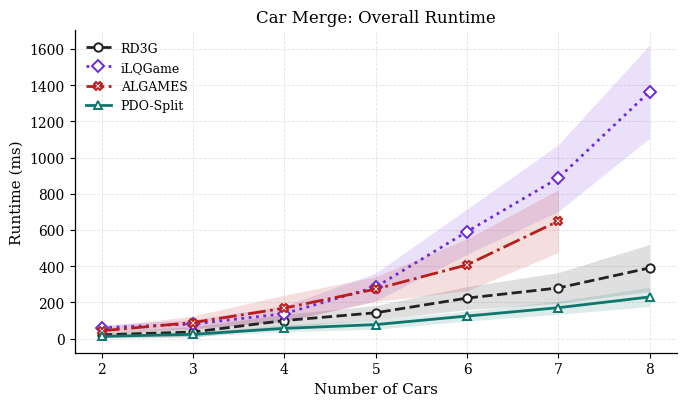
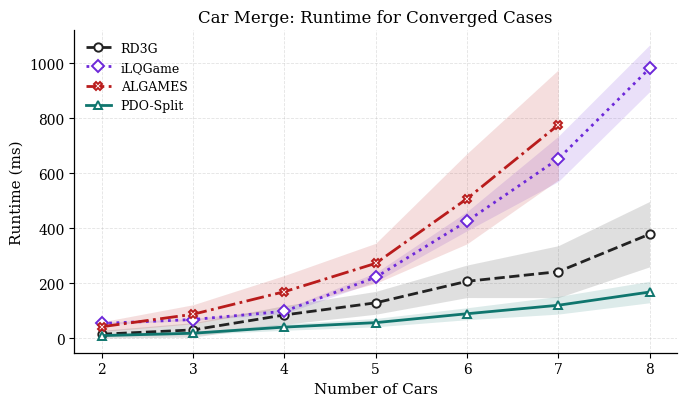
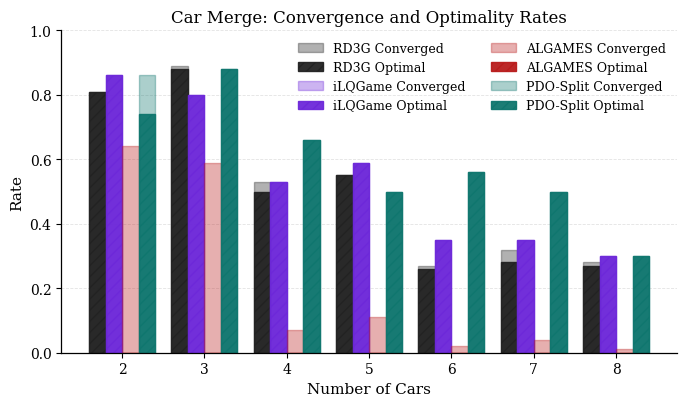
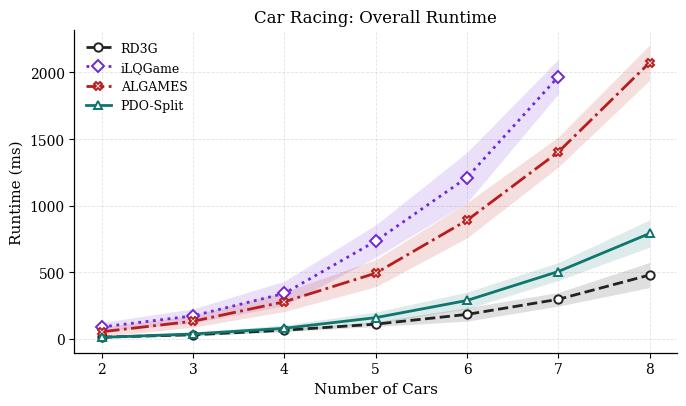
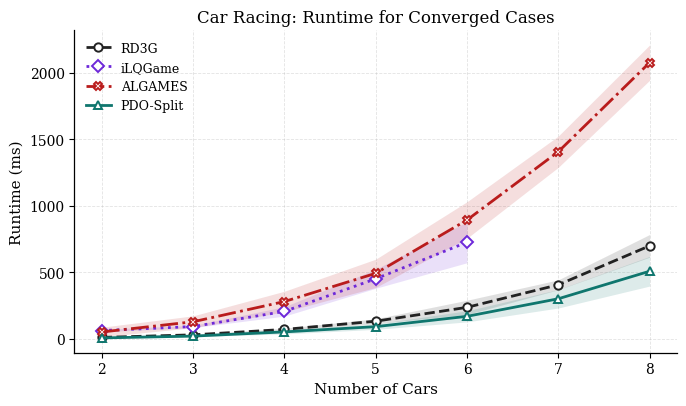
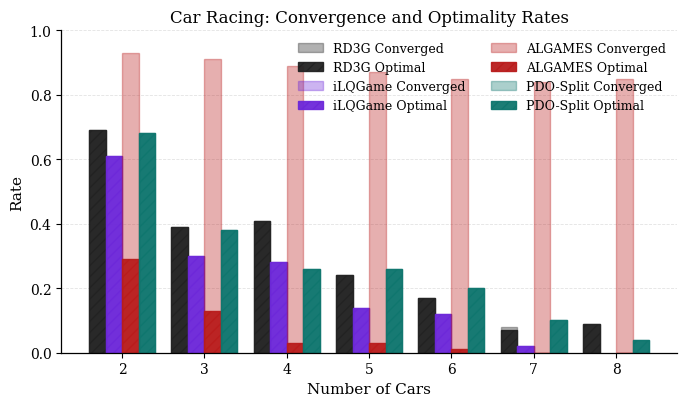

Write Python code to recreate these figures, in order.
import numpy as np
import matplotlib.pyplot as plt


CARS = np.array([2, 3, 4, 5, 6, 7, 8], dtype=float)

SCENARIOS = {
    # "non_vne": {
    #     "label": "Non-VNE",
    #     "color": "#1f3c88",
    #     "marker": "o",
    #     "linestyle": "-",
    # },
    # "without PDO-Split": {
    #     "label": "without PDO-Split",
    #     "color": "#8a5a00",
    #     "marker": "s",
    #     "linestyle": "--",
    # },
    "rd3g": {
        "label": "RD3G",
        "color": "#222222",
        "marker": "o",
        "linestyle": "--",
    },
    "ilqgame": {
        "label": "iLQGame",
        "color": "#6d28d9",
        "marker": "D",
        "linestyle": ":",
    },
    "algames": {
        "label": "ALGAMES",
        "color": "#b91c1c",
        "marker": "X",
        "linestyle": "-.",
    },
    "PDO-Split": {
        "label": "PDO-Split",
        "color": "#0f766e",
        "marker": "^",
        "linestyle": "-",
    },
}

GAMES = {
    "car_merge": {
        "title": "Car Merge",
        "series": {
            # "non_vne": {
            #     "converged_rate": np.array([0.86, 0.88, 0.66, 0.50, 0.56, 0.52, 0.30]),
            #     "optimal_rate": np.array([0.74, 0.88, 0.66, 0.50, 0.56, 0.52, 0.30]),
            #     "overall_mean_ms": np.array([7.3, 13.5, 38.0, 82.3, 67.5, 91.4, 139.9]),
            #     "overall_var_ms": np.array([0.0, 0.0, 0.2, 1.2, 0.6, 1.1, 1.8]),
            #     "converged_mean_ms": np.array([7.0, 12.9, 28.9, 53.3, 48.2, 65.9, 96.8]),
            #     "converged_var_ms": np.array([0.0, 0.0, 0.0, 0.0, 0.1, 0.2, 0.8]),
            # },
            "PDO-Split": {
                "converged_rate": np.array([0.86, 0.88, 0.66, 0.50, 0.56, 0.50, 0.30]),
                "optimal_rate": np.array([0.74, 0.88, 0.66, 0.50, 0.56, 0.50, 0.30]),
                "overall_mean_ms": np.array([12.043766975402832, 23.11375141143799, 56.08804702758789, 76.98510408401489, 124.15194511413574, 170.32540798187256, 229.68162536621094]),
                "overall_var_ms": np.array([33.70589055587061, 116.8487030957976, 342.5112015666855, 651.1064964902914, 761.7493507689231, 1335.0465035846582, 2795.2710108244446]),
                "converged_mean_ms": np.array([9.7, 18.3, 40.6, 56.8, 89.2, 120.1, 168.2]),
                "converged_var_ms": np.array([7.7, 24.2, 135.6, 231.4, 472.2, 1035.4, 1522.9]),
            },
            "rd3g": {
                "converged_rate": np.array([0.81, 0.89, 0.53, 0.55, 0.27, 0.32, 0.28]),
                "optimal_rate": np.array([0.81, 0.88, 0.5, 0.55, 0.26, 0.28, 0.27]),
                "overall_mean_ms": np.array([20.310323238372803, 35.96055030822754, 99.36886548995972, 142.38977670669556, 223.3168387413025, 279.4550395011902, 390.073983669281]),
                "overall_var_ms": np.array([317.8028101820644, 865.6070989405633, 1162.0416497099257, 1623.2909212845864, 4041.2309159993306, 7221.258995733586, 16860.36886469725]),
                "converged_mean_ms": np.array([14.774946518886237, 30.455624119619305, 84.74168237650169, 128.9092497392134, 207.21218321058484, 242.3539236187935, 378.81284952163696]),
                "converged_var_ms": np.array([199.3033972759219, 685.8694034275914, 1160.7605345982915, 1724.3061014548878, 3500.731972913843, 8920.316940867979, 14157.877315644233]),
            },
            "with PDO-Split": {
                "converged_rate": np.array([0.86, 0.88, 0.66, 0.50, 0.56, 0.50, 0.30]),
                "optimal_rate": np.array([0.74, 0.88, 0.66, 0.50, 0.56, 0.50, 0.30]),
                "overall_mean_ms": np.array([7.233061790466309, 11.21722936630249, 23.204176425933838, 29.779224395751953, 46.22326135635376, 59.98722314834595, 74.1278862953186]),
                "overall_var_ms": np.array([12.122721965647543, 27.73494566264957, 56.841766716678414, 97.30240830240291, 107.17392414459822, 166.62285099002366, 264.9633838835768]),
                "converged_mean_ms": np.array([5.8, 8.9, 16.9, 21.9, 33.0, 42.3, 55.3]),
                "converged_var_ms": np.array([3.2, 5.7, 22.9, 34.2, 65.5, 127.9, 154.7]),
            },
            "ilqgame": {
                "converged_rate": np.array([0.86, 0.8, 0.53, 0.59, 0.35, 0.35, 0.3]),
                "optimal_rate": np.array([0.86, 0.8, 0.53, 0.59, 0.35, 0.35, 0.3]),
                "overall_mean_ms": np.array(
                    [
                        60.09026050567627,
                        80.24375200271606,
                        137.41577863693237,
                        284.67933893203735,
                        590.5238628387451,
                        886.4679312705994,
                        1364.2191362380981,
                    ]
                ),
                "overall_var_ms": np.array(
                    [
                        249.99045254774043,
                        608.3441125209615,
                        1850.8539189365079,
                        5919.625403425578,
                        15647.854178624815,
                        34032.448392997016,
                        66434.67735166449,
                    ]
                ),
                "converged_mean_ms": np.array([53.993158562238825, 68.17665696144104, 98.13431074034493, 221.99275534031753, 426.01279531206404, 652.6949746268136, 982.2649399439493]),
                "converged_var_ms": np.array([19.169062864033876, 11.936020246672278, 68.70710800971378, 266.5757959454139, 1217.446656260387, 6792.32164061803, 7220.196635886333]),
            },
            "algames": {
                "converged_rate": np.array([0.64, 0.59, 0.07, 0.11, 0.02, 0.04, 0.01]),
                "optimal_rate": np.array([0.0, 0.0, 0.0, 0.0, 0.0, 0.0, 0.0]),
                "overall_mean_ms": np.array(
                    [
                        42.71582218000001,
                        88.41220651999998,
                        168.15693348,
                        273.19421016999996,
                        407.19855172,
                        648.9726904300001,
                        np.nan,  # 1107.30742397,
                    ]
                ),
                "overall_var_ms": np.array(
                    [
                        413.9907289139453,
                        1326.588876284679,
                        5142.001437376575,
                        4697.550621599723,
                        20467.543315854466,
                        30068.628265965486,
                        np.nan,  # 30514.186615400744,
                    ]
                ),
                # 1150.3694440000002
                "converged_mean_ms": np.array([41.91985978125, 87.31832784745762, 169.4469608571429, 272.6242022727272, 507.875706, 776.49892825, np.nan]),
                # 0.0
                "converged_var_ms": np.array([319.66240747378043, 1196.8321036656055, 3475.5849548736546, 5320.568058046142, 26985.743048077646, 40099.57931078943, np.nan]),
            },
        },
    },
    "car_racing": {
        "title": "Car Racing",
        "series": {
            # "non_vne": {
            #     "converged_rate": np.array([0.68, 0.36, 0.32, 0.26, 0.16, 0.10, 0.04]),
            #     "optimal_rate": np.array([0.68, 0.36, 0.32, 0.26, 0.16, 0.10, 0.04]),
            #     "overall_mean_ms": np.array([13.6, 48.6, 199.7, 597.4, 155.8, 205.3, 279.0]),
            #     "overall_var_ms": np.array([0.0, 0.5, 10.2, 81.0, 5.4, 8.2, 13.5]),
            #     "converged_mean_ms": np.array([13.0, 44.6, 227.3, 655.0, 153.9, 225.2, 302.0]),
            #     "converged_var_ms": np.array([0.0, 0.2, 6.7, 57.1, 1.5, 0.2, 0.3]),
            # },
            # "without PDO-Split": {
            #     "converged_rate": np.array([0.70, 0.36, 0.32, 0.26, 0.18, 0.10, 0.09]),
            #     "optimal_rate": np.array([0.70, 0.36, 0.32, 0.26, 0.18, 0.10, 0.09]),
            #     "overall_mean_ms": np.array([12.256879806518555, 33.801796436309814, 69.87300395965576, 113.65606784820557, 196.7015838623047, 302.7076244354248, 479.8362326622009]),
            #     "overall_var_ms": np.array([10.512554047954836, 34.435045881190256, 519.6672941096721, 600.1236934088182, 3412.4275750515603, 8148.398154041843, 19645.44732871838]),
            #     "converged_mean_ms": np.array([12.078584943498885, 36.563304754403916, 86.29893660545349, 149.90892012914023, 271.041239009184, 436.7823600769043, 824.3863317701552]),
            #     "converged_var_ms": np.array([11.80600606319934, 39.38504722116478, 485.875486692997, 463.1084861534716, 4226.868115511434, 4210.3826920272995, 44968.09609025761]),

            # },
            "rd3g": {
                "converged_rate": np.array([0.69, 0.39, 0.41, 0.24, 0.17, 0.08, 0.09]),
                "optimal_rate": np.array([0.69, 0.39, 0.41, 0.24, 0.17, 0.07, 0.09]),
                "overall_mean_ms": np.array([11.124329566955566, 29.4661808013916, 63.7111234664917, 109.2027473449707, 182.3928451538086, 295.6836795806885, 478.42753171920776]),
                "overall_var_ms": np.array([12.594514252418776, 41.87983688357235, 100.28102371777545, 328.2219442308815, 2555.2848715277823, 2628.7098878618963, 8957.492904748387]),
                "converged_mean_ms": np.array([10.523595671722855, 29.87206899202787, 70.42077111034858, 132.21648335456848, 236.41382946687585, 405.84060549736023, 698.5148853725858]),
                "converged_var_ms": np.array([3.356977555269103, 15.484893386055996, 82.90944466994762, 337.6653946215076, 2841.048401793572, 1381.736035845016, 7244.126206978482]),
            },
            "PDO-Split": {
                "converged_rate": np.array([0.68, 0.38, 0.26, 0.26, 0.20, 0.10, 0.04]),
                "optimal_rate": np.array([0.68, 0.38, 0.26, 0.26, 0.20, 0.10, 0.04]),
                "overall_mean_ms": np.array([9.931654930114746, 35.39132356643677, 78.18204641342163, 157.92293071746826, 287.123007774353, 504.5762801170349, 790.569634437561]),
                "overall_var_ms": np.array([29.09422330023972, 196.8146093434541, 600.1986860438307, 1769.2693889905286, 3968.805273861313, 4489.196883514177, 10528.18855164421]),
                "converged_mean_ms": np.array([6.7096131188528885, 20.203620195388794, 51.84188014582584, 91.36427442232768, 168.94644849440633, 300.87736674717496, 507.785826921463]),
                "converged_var_ms": np.array([1.3540296365196198, 11.471129616857922, 221.25095238852344, 414.13561677444085, 1742.6459621107974, 4821.123247169527, 12460.768146389077]),
            },
            "ilqgame": {
                "converged_rate": np.array([0.61, 0.3, 0.28, 0.14, 0.12, 0.02, np.nan]),
                "optimal_rate": np.array([0.61, 0.3, 0.28, 0.14, 0.12, 0.02, np.nan]),
                "overall_mean_ms": np.array(
                    [
                        88.1,
                        171.3,
                        340.2,
                        733.2,
                        1210.8,
                        1968.4,
                        np.nan,
                    ]
                ),
                "overall_var_ms": np.array(
                    [
                        1136.642,
                        2791.291,
                        8432.140,
                        14707.349,
                        35849.523,
                        16829.992,
                        np.nan,
                    ]
                ),
                "converged_mean_ms": np.array(
                    [
                        62.1,
                        92.2,
                        205.8,
                        450.9,
                        725.5,
                        np.nan,  # 1108.7,
                        np.nan,
                    ]
                ),
                "converged_var_ms": np.array(
                    [
                        82.296,
                        70.170,
                        1242.848,
                        5054.949,
                        23705.635,
                        np.nan,  # 2.067,
                        np.nan,
                    ]
                ),
            },
            "algames": {
                "converged_rate": np.array([0.93, 0.91, 0.89, 0.87, 0.85, 0.84, 0.85]),
                "optimal_rate": np.array([0.29, 0.13, 0.03, 0.03, 0.01, 0.0, 0.0]),
                "overall_mean_ms": np.array(
                    [
                        51.831329200000006,
                        130.90379899,
                        277.51545565000004,
                        492.1114093700001,
                        889.38516026,
                        1402.53521619,
                        2073.8890129800006,
                    ]
                ),
                "overall_var_ms": np.array(
                    [
                        1220.1397657454208,
                        2007.1527526536672,
                        5379.706297286654,
                        10374.302104793454,
                        17447.512747375647,
                        12842.163526293849,
                        17599.98380462609,
                    ]
                ),
                "converged_mean_ms": np.array(
                    [
                        51.10948795698925,
                        128.01543783516485,
                        279.9525454719101,
                        491.9787923678161,
                        892.6305057529412,
                        1405.9697927380953,
                        2075.079878341177,
                    ]
                ),
                "converged_var_ms": np.array(
                    [
                        1304.4157305114772,
                        1973.6590507945655,
                        5979.3049023547865,
                        11282.343174742993,
                        18789.382230513136,
                        13817.339488231682,
                        17569.84872013155,
                    ]
                ),
            },
        },
    },
}


plt.rcParams.update(
    {
        "font.family": "serif",
        "font.serif": ["Times New Roman", "Times", "DejaVu Serif"],
        "font.size": 11,
        "axes.labelsize": 11,
        "axes.titlesize": 12,
        "xtick.labelsize": 10,
        "ytick.labelsize": 10,
        "legend.fontsize": 9,
        "figure.figsize": (7.0, 4.2),
        "axes.linewidth": 0.9,
        "lines.linewidth": 2.0,
        "lines.markersize": 6,
        "savefig.dpi": 300,
        "savefig.bbox": "tight",
    }
)


def _valid_xy(x, y, yerr=None):
    mask = np.isfinite(y)
    if yerr is not None:
        mask &= np.isfinite(yerr)
        return x[mask], y[mask], yerr[mask]
    return x[mask], y[mask]


def _style_axis(ax, ylabel, ymax=None):
    ax.set_xlabel("Number of Cars")
    ax.set_ylabel(ylabel)
    ax.set_xticks(CARS)
    if ymax is not None:
        ax.set_ylim(0.0, ymax)
    ax.grid(True, which="major", linestyle="--", linewidth=0.6, alpha=0.35)
    ax.set_axisbelow(True)
    ax.spines["top"].set_visible(False)
    ax.spines["right"].set_visible(False)


def plot_runtime(game_key, runtime_key, variance_key, title_suffix):
    game = GAMES[game_key]
    fig, ax = plt.subplots()

    scenario_items = [
        (scenario_key, scenario_style)
        for scenario_key, scenario_style in SCENARIOS.items()
        if scenario_key in game["series"]
    ]
    for scenario_key, scenario_style in scenario_items:
        series = game["series"][scenario_key]
        mean = series[runtime_key]
        runtime_std = np.sqrt(np.clip(series[variance_key], a_min=0.0, a_max=None))
        x, y, yerr = _valid_xy(CARS, mean, runtime_std)
        ax.plot(
            x,
            y,
            label=scenario_style["label"],
            color=scenario_style["color"],
            linestyle=scenario_style["linestyle"],
            marker=scenario_style["marker"],
            markerfacecolor="white",
            markeredgewidth=1.4,
        )
        ax.fill_between(
            x,
            np.clip(y - yerr, a_min=0.0, a_max=None),
            y + yerr,
            color=scenario_style["color"],
            alpha=0.14,
            linewidth=0.0,
        )

    ax.set_title(f"{game['title']}: {title_suffix}")
    _style_axis(ax, "Runtime (ms)")
    ax.legend(loc="upper left", frameon=False)
    fig.tight_layout()
    plt.show()


def plot_rates(game_key):
    game = GAMES[game_key]
    fig, ax = plt.subplots()

    scenario_items = [
        (scenario_key, scenario_style)
        for scenario_key, scenario_style in SCENARIOS.items()
        if scenario_key in game["series"]
    ]
    width = min(0.22, 0.8 / len(scenario_items))
    centers = np.arange(len(CARS), dtype=float)
    offset_center = (len(scenario_items) - 1) / 2.0

    for idx, (scenario_key, scenario_style) in enumerate(scenario_items):
        series = game["series"][scenario_key]
        converged = series["converged_rate"]
        optimal = series["optimal_rate"]
        x = centers + (idx - offset_center) * width

        ax.bar(
            x,
            converged,
            width=width,
            label=f"{scenario_style['label']} Converged",
            color=scenario_style["color"],
            alpha=0.35,
            edgecolor=scenario_style["color"],
            linewidth=1.0,
        )
        ax.bar(
            x,
            optimal,
            width=width,
            label=f"{scenario_style['label']} Optimal",
            color=scenario_style["color"],
            alpha=0.95,
            edgecolor=scenario_style["color"],
            linewidth=1.0,
            hatch="///",
        )

    ax.set_title(f"{game['title']}: Convergence and Optimality Rates")
    ax.set_xlabel("Number of Cars")
    ax.set_ylabel("Rate")
    ax.set_xticks(centers)
    ax.set_xticklabels([str(int(car)) for car in CARS])
    ax.set_ylim(0.0, 1.0)
    ax.grid(True, axis="y", linestyle="--", linewidth=0.6, alpha=0.35)
    ax.set_axisbelow(True)
    ax.spines["top"].set_visible(False)
    ax.spines["right"].set_visible(False)
    ax.legend(loc="upper right", ncol=2, frameon=False)
    fig.tight_layout()
    plt.show()


def main():
    for game_key in ("car_merge", "car_racing"):
        plot_runtime(
            game_key,
            runtime_key="overall_mean_ms",
            variance_key="overall_var_ms",
            title_suffix="Overall Runtime",
        )
        plot_runtime(
            game_key,
            runtime_key="converged_mean_ms",
            variance_key="converged_var_ms",
            title_suffix="Runtime for Converged Cases",
        )
        plot_rates(game_key)


if __name__ == "__main__":
    main()
